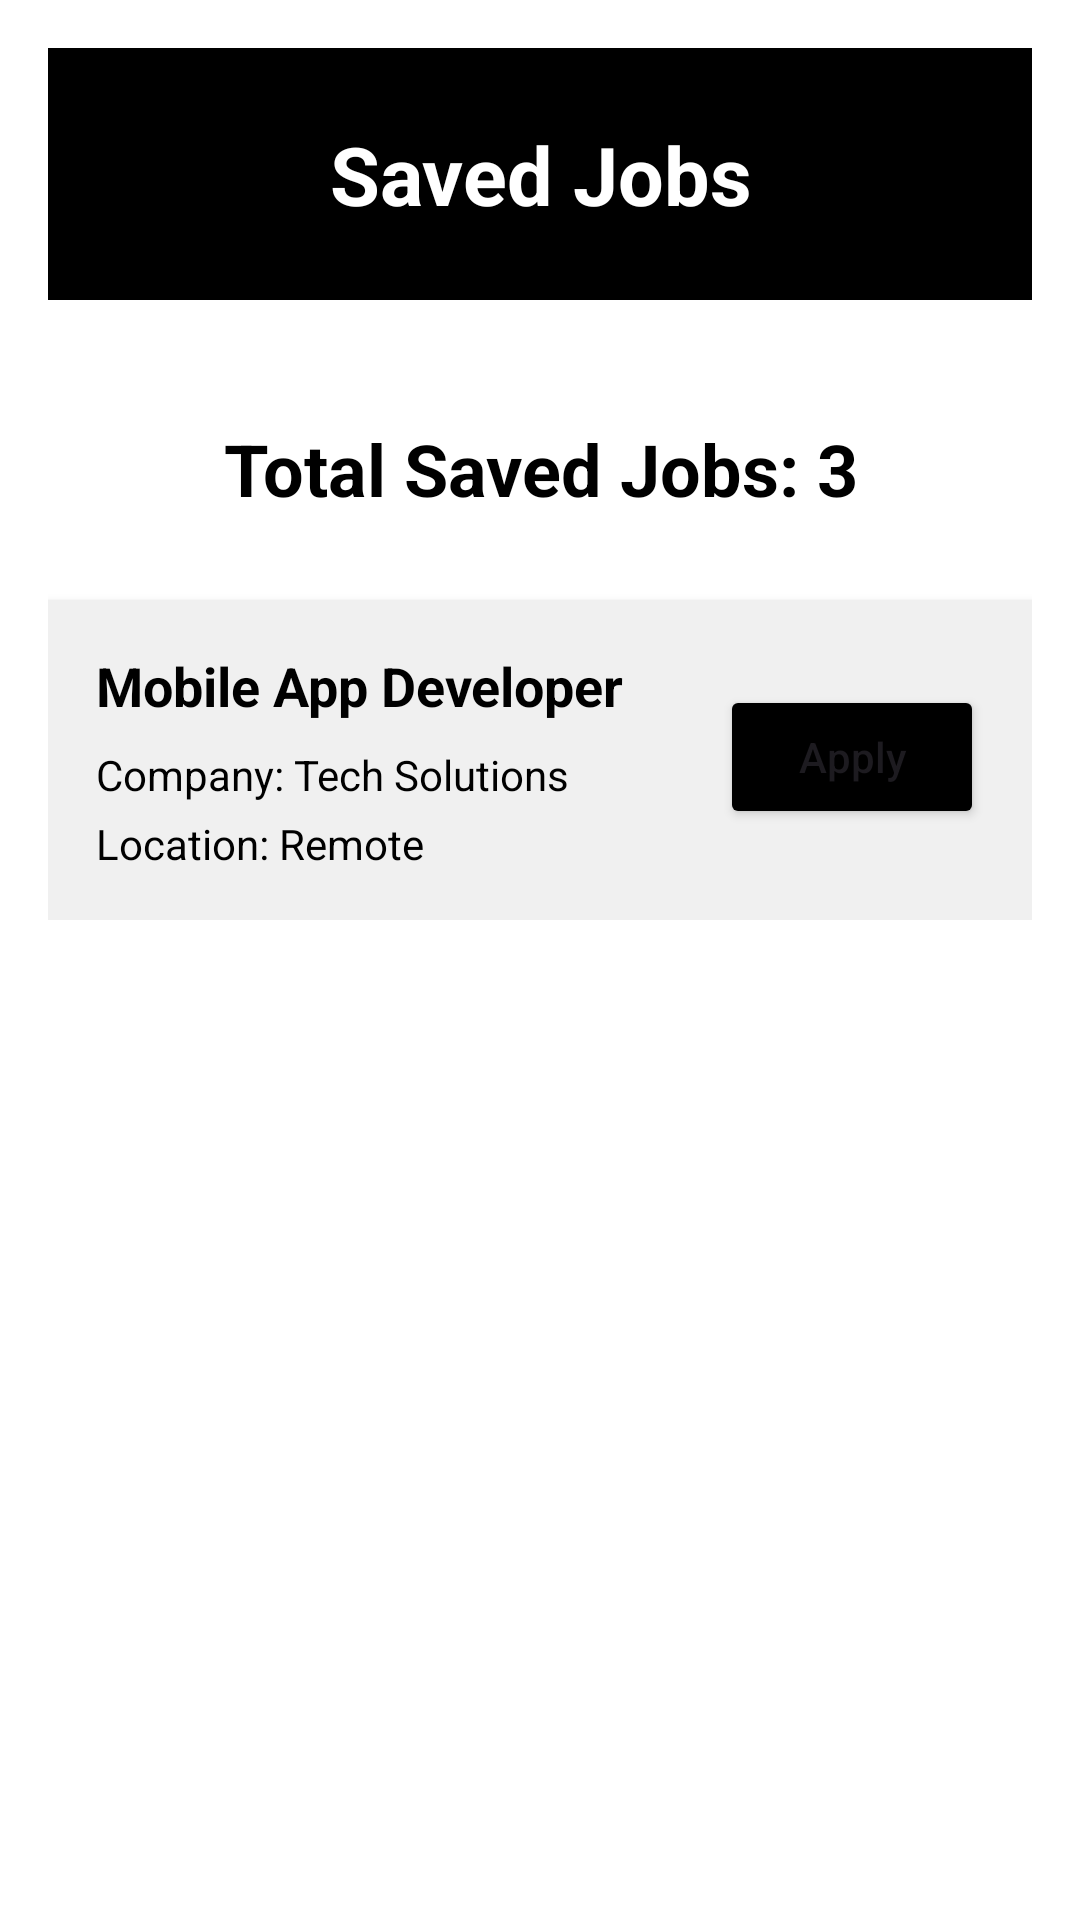

This screen was rendered from an Android layout file. Write that file and the resources it references.
<!-- AndroidManifest.xml: application theme Theme.Workfolio -->
<!-- res/layout/activity_saved_jobs.xml -->
<ScrollView xmlns:android="http://schemas.android.com/apk/res/android"
    android:layout_width="match_parent"
    android:layout_height="match_parent"
    android:background="#FFFFFF"
    android:padding="16dp">

    <LinearLayout
        android:layout_width="match_parent"
        android:layout_height="wrap_content"
        android:orientation="vertical"
        android:gravity="center">

        
        <LinearLayout
            android:layout_width="match_parent"
            android:layout_height="wrap_content"
            android:background="#000000"
            android:padding="24dp"
            android:orientation="vertical"
            android:gravity="center">

            <TextView
                android:id="@+id/savedJobsTitle"
                android:layout_width="wrap_content"
                android:layout_height="wrap_content"
                android:text="Saved Jobs"
                android:textSize="27sp"
                android:textColor="#FFFFFF"
                android:textStyle="bold"
                android:gravity="center" />
        </LinearLayout>

        
        <LinearLayout
            android:layout_width="match_parent"
            android:layout_height="wrap_content"
            android:orientation="horizontal"
            android:padding="16dp"
            android:layout_marginTop="24dp"
            android:gravity="center">

            <TextView
                android:id="@+id/totalSavedJobs"
                android:layout_width="wrap_content"
                android:layout_height="wrap_content"
                android:text="Total Saved Jobs: 3"
                android:textSize="24sp"
                android:textColor="#000000"
                android:textStyle="bold"
                android:gravity="center" />
        </LinearLayout>

        
        <LinearLayout
            android:layout_width="match_parent"
            android:layout_height="wrap_content"
            android:orientation="horizontal"
            android:background="#F0F0F0"
            android:padding="16dp"
            android:layout_marginTop="12dp"
            android:elevation="2dp">

            <LinearLayout
                android:layout_width="0dp"
                android:layout_height="wrap_content"
                android:layout_weight="1"
                android:orientation="vertical">

                <TextView
                    android:id="@+id/jobName1"
                    android:layout_width="wrap_content"
                    android:layout_height="wrap_content"
                    android:text="Mobile App Developer"
                    android:textColor="#000000"
                    android:textSize="18sp"
                    android:textStyle="bold" />

                <TextView
                    android:id="@+id/jobDetails1"
                    android:layout_width="wrap_content"
                    android:layout_height="wrap_content"
                    android:text="Company: Tech Solutions"
                    android:textColor="#000000"
                    android:textSize="14sp"
                    android:layout_marginTop="8dp" />

                <TextView
                    android:id="@+id/jobLocation1"
                    android:layout_width="wrap_content"
                    android:layout_height="wrap_content"
                    android:text="Location: Remote"
                    android:textColor="#000000"
                    android:textSize="14sp"
                    android:layout_marginTop="4dp" />
            </LinearLayout>

            <Button
                android:id="@+id/applyButton1"
                android:layout_width="wrap_content"
                android:layout_height="wrap_content"
                android:text="Apply"
                android:textAllCaps="false"
                android:layout_marginStart="12dp"
                android:layout_marginTop="12dp"
                android:backgroundTint="@color/black"/>
        </LinearLayout>

        


    </LinearLayout>
</ScrollView>
<!-- resources referenced by this layout -->
<resources>
  <color name="black">#FF000000</color>
  <style name="Theme.Workfolio" parent="Base.Theme.Workfolio" />
  <style name="Base.Theme.Workfolio" parent="Theme.Material3.DayNight.NoActionBar">
          
           <item name="colorPrimary">@color/theme_dark</item>
      </style>
  <color name="theme_dark">#FF000000</color>
</resources>
